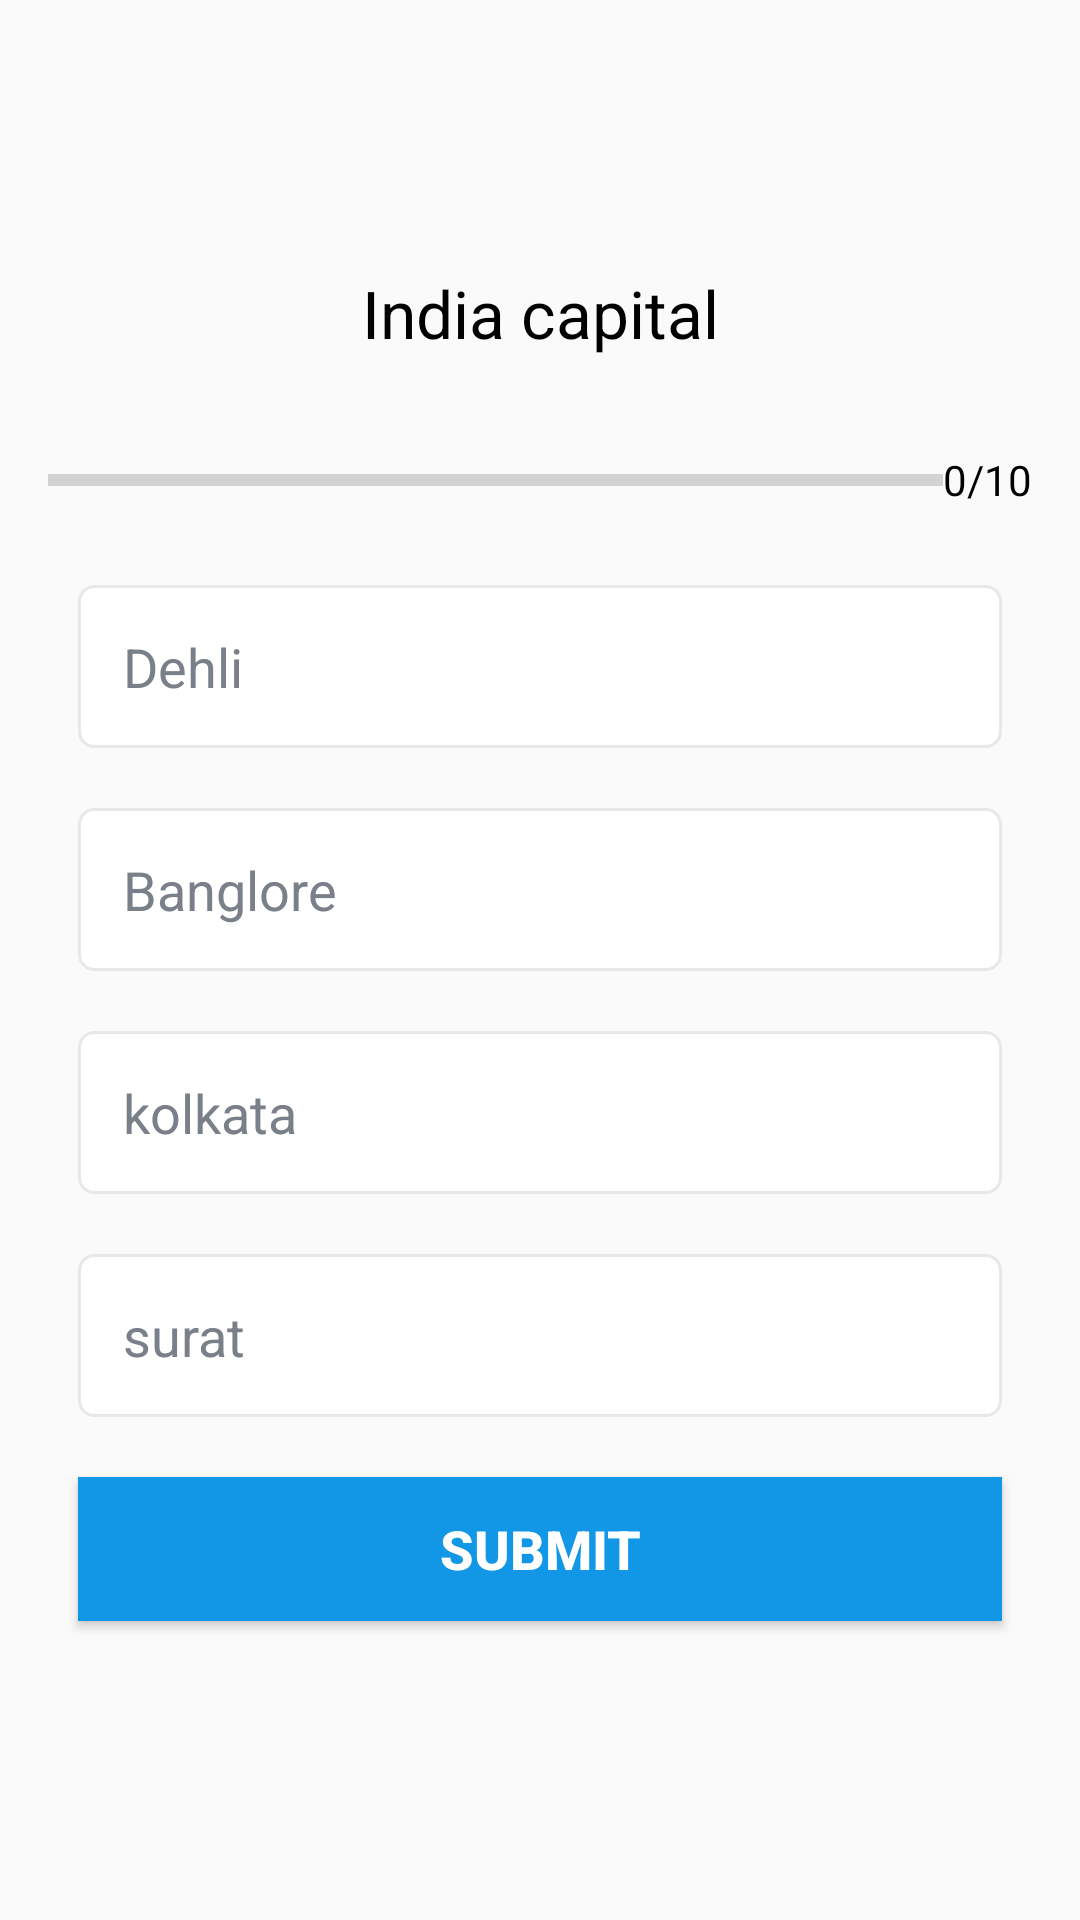

Write the Android layout XML for this screen, with the resource values it uses.
<!-- AndroidManifest.xml: application theme AppTheme -->
<!-- res/layout/activity_quiz_question.xml -->
<?xml version="1.0" encoding="utf-8"?>
<ScrollView xmlns:android="http://schemas.android.com/apk/res/android"
    xmlns:app="http://schemas.android.com/apk/res-auto"
    xmlns:tools="http://schemas.android.com/tools"
    android:layout_width="match_parent"
    android:layout_height="match_parent"
    android:fillViewport="true"
    tools:context=".quiz_activity.State_Capital_Quiz_Activity">
    <LinearLayout
        android:layout_width="match_parent"
        android:layout_height="match_parent"
        android:orientation="vertical"
        android:padding="16dp"
        android:gravity="center">

        <TextView
            android:id="@+id/tv_question"
            android:layout_width="match_parent"
            android:layout_height="wrap_content"
            android:textSize="22sp"
            android:textColor="@color/colorblack"
            android:text="India capital"
            android:gravity="center"/>
        <LinearLayout
            android:layout_width="match_parent"
            android:layout_height="wrap_content"
            android:gravity="center_vertical"
            android:layout_marginTop="16dp"
            android:orientation="horizontal">
            <ProgressBar
                android:layout_width="0dp"
                android:layout_height="wrap_content"
                android:layout_weight="1"
                style="?android:attr/progressBarStyleHorizontal"
                android:max="100"
                android:id="@+id/progressbar"
                android:minHeight="50dp"
                android:progress="0"
                android:indeterminate="false"/>
            <TextView
                android:id="@+id/tv_progress"
                android:layout_width="wrap_content"
                android:layout_height="wrap_content"
                android:textSize="14sp"
                android:textColorHint="#7A8089"
                android:textColor="@color/colorblack"
                android:text="0/10"
                android:gravity="center"/>

        </LinearLayout>
        <TextView
            android:id="@+id/txtoptionone"
            android:layout_width="match_parent"
            android:layout_height="wrap_content"
            android:background="@drawable/default_option_border_bg"
            android:text="Dehli"
            android:textColor="#7A8089"
            android:padding="15dp"
            android:layout_margin="10dp"
            android:textSize="18sp"/>
        <TextView
            android:id="@+id/txtoptiontwo"
            android:layout_width="match_parent"
            android:layout_height="wrap_content"
            android:background="@drawable/default_option_border_bg"
            android:text="Banglore"
            android:textColor="#7A8089"
            android:padding="15dp"
            android:layout_margin="10dp"
            android:textSize="18sp"/>
        <TextView
            android:id="@+id/txtoptionthree"
            android:layout_width="match_parent"
            android:layout_height="wrap_content"
            android:background="@drawable/default_option_border_bg"
            android:text="kolkata"
            android:textColor="#7A8089"
            android:padding="15dp"
            android:layout_margin="10dp"
            android:textSize="18sp"/>
        <TextView
            android:id="@+id/txtoptionfour"
            android:layout_width="match_parent"
            android:layout_height="wrap_content"
            android:background="@drawable/default_option_border_bg"
            android:text="surat"
            android:textColor="#7A8089"
            android:padding="15dp"
            android:layout_margin="10dp"
            android:textSize="18sp"/>
        <Button
            android:id="@+id/btnsubmit"
            android:layout_width="match_parent"
            android:layout_height="wrap_content"
            android:background="@color/colorbutton"
            android:text="Submit"
            android:layout_margin="10dp"
            android:textSize="18sp"
            android:textColor="@color/colorwhite"
            android:textStyle="bold"/>


    </LinearLayout>

</ScrollView>
<!-- resources referenced by this layout -->
<resources>
  <color name="colorblack">#000000</color>
  <color name="colorbutton">#1297E7</color>
  <color name="colorwhite">#ffffff</color>
  <!-- drawable default_option_border_bg (drawable) -->
  <?xml version="1.0" encoding="utf-8"?>
  <shape xmlns:android="http://schemas.android.com/apk/res/android"
      android:shape="rectangle">
      <stroke
          android:width="1dp"
          android:color="#E8E8E8"/>
      <solid
          android:color="@color/colorwhite"/>
      <corners
          android:radius="5dp"/>
  
  </shape>
  <style name="AppTheme" parent="Theme.AppCompat.DayNight">
  
  
          <item name="colorPrimary">@color/colorPrimary</item>
          <item name="colorPrimaryDark">@color/colorPrimaryDark</item>
          <item name="colorAccent">@color/colorAccent</item>
      </style>
  <color name="colorPrimary">#A5C9FA</color>
  <color name="colorPrimaryDark">#20A5F5</color>
  <color name="colorAccent">#03DAC5</color>
</resources>
